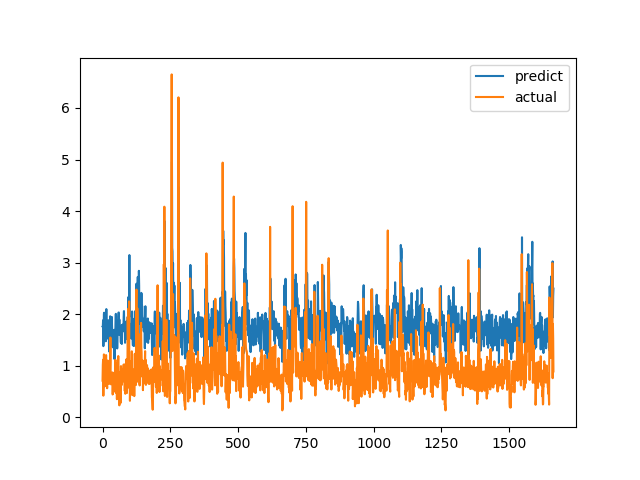

The file beside this chart, header and first rows:
predict, actual
1.758, 0.7094
1.763, 1.015
1.882, 1.116
1.38, 0.4183
1.495, 1.002
2.005, 1.219
2.028, 1.143
1.556, 0.6528
1.482, 0.6747
1.707, 0.601
1.68, 0.6695
1.662, 0.6538
1.474, 0.7814
1.683, 1.206
2.099, 0.8469
1.546, 0.8286
1.862, 0.6482
1.527, 0.5624
1.699, 0.7183
1.743, 1.1
1.748, 0.9542
1.864, 0.729
1.882, 0.6694
1.737, 0.8631
1.305, 0.6465
1.273, 0.8223
1.632, 0.9236
1.699, 0.8301
1.959, 1.067
1.362, 1.546
1.915, 0.6827
1.663, 0.6386
1.686, 0.6464
1.401, 0.6881
1.946, 0.7274
1.759, 0.65
1.571, 0.8694
1.534, 0.4409
1.635, 0.4519
1.503, 0.7575
1.35, 0.4952
1.564, 0.6851
1.628, 0.7244
1.696, 0.8654
1.128, 0.74
1.533, 0.8071
1.444, 0.8204
1.638, 1.114
1.822, 1.109
2.006, 0.4751
1.61, 1.039
1.649, 0.9458
1.671, 0.7878
1.836, 0.3505
1.335, 0.9368
1.565, 0.9868
1.869, 0.647
1.606, 1.03
1.949, 1.187
2.031, 0.9329
... 1,604 more rows
